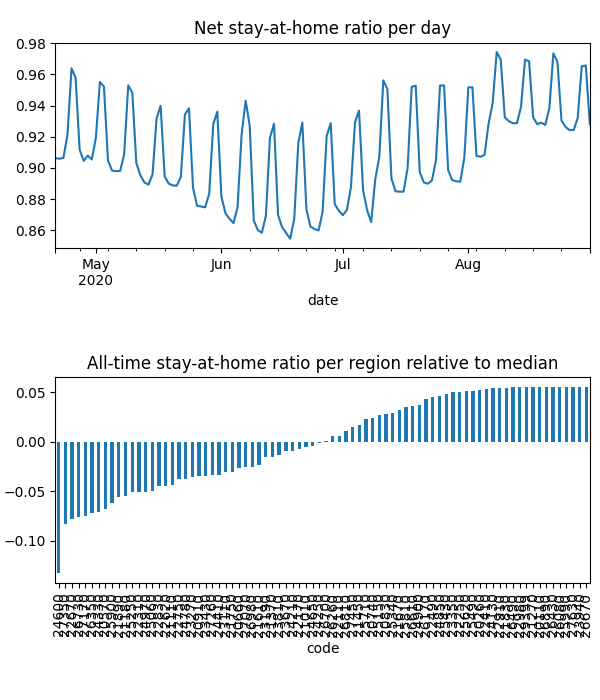

The data file committed next to this chart (first rows):
date, code, km, stay, weight, visit
2020-04-21, 20110, , 1.0, 1.0741066245542568e-05, 0.0
2020-04-21, 20260, , 1.0, 1.1318098385412546e-05, 0.0
2020-04-21, 20570, 5.117, 0.877, 0.000145, 0.0004959
2020-04-21, 20660, 7.016, 0.9166, 0.0001191, 0.01662
2020-04-21, 20740, 3.821, 0.9684, 3.694358115870637e-05, 0.0
2020-04-21, 20830, 4.958, 0.9714, 5.511611100306348e-05, 0.0002999
2020-04-21, 20910, 7.331, 0.9163, 8.551023455018749e-05, 0.01525
2020-04-21, 21010, 5.474, 0.9226, 1.2030925964376623e-05, 0.0
2020-04-21, 21110, 6.232, 0.9092, 0.0001701, 0.02821
2020-04-21, 21180, 8.293, 0.8754, 0.000305, 0.05193
2020-04-21, 21270, , 1.0, 5.150148104805577e-06, 0.0
2020-04-21, 21370, 4.214, 0.9314, 3.677858453701884e-05, 3.184247945181067e-05
2020-04-21, 21450, 10.76, 0.9579, 0.0001456, 0.008501
2020-04-21, 21610, 8.874, 0.9155, 0.0004757, 0.05014
2020-04-21, 21670, 3.901, 0.969, 1.2831496130059503e-05, 0.0
2020-04-21, 21750, 3.833, 0.9031, 1.9358616991588984e-05, 0.0
2020-04-21, 21830, 3.838, 0.9917, 1.0526027112157167e-05, 0.0
2020-04-21, 21890, 6.549, 0.8906, 0.0001791, 0.03429
2020-04-21, 22110, 5.4, 0.947, 4.727865279714251e-05, 0.0
2020-04-21, 22170, 7.612, 0.9296, 0.000183, 0.01236
2020-04-21, 22250, , 1.0, 8.319672253769783e-06, 0.0
2020-04-21, 22310, 6.628, 0.9012, 0.0001691, 0.0327
2020-04-21, 22410, 5.42, 0.9908, 1.5342446451144266e-05, 0.0
2020-04-21, 22490, 5.442, 0.9913, 1.903602343319933e-05, 0.0006497
2020-04-21, 22620, 5.057, 0.9038, 0.0001496, 0.0
2020-04-21, 22670, 8.595, 0.8463, 0.000287, 0.06323
2020-04-21, 22750, 6.239, 0.9106, 0.0003079, 0.0001928
2020-04-21, 22830, 5.162, 0.8947, 8.851906803668035e-05, 4.653900842956944e-05
2020-04-21, 22910, , 1.0, 1.1238149616803645e-05, 0.0
2020-04-21, 22980, , 1.0, 3.840674012626963e-06, 0.0
2020-04-21, 23110, 9.095, 0.8836, 9.259027917125749e-05, 0.01862
2020-04-21, 23190, 3.989, 0.928, 2.3152041939034244e-05, 0.0
2020-04-21, 23270, 8.13, 0.8923, 0.0003436, 0.04024
2020-04-21, 23350, 3.953, 0.993, 1.496219789075794e-05, 0.0
2020-04-21, 23430, 7.704, 0.8986, 0.0001737, 0.02956
2020-04-21, 23670, 6.453, 0.928, 0.000176, 0.02013
2020-04-21, 23810, 7.437, 0.9254, 0.0001027, 0.0003756
2020-04-21, 23940, , 1.0, 3.5571796215367484e-06, 0.0
2020-04-21, 24130, 3.989, 0.9954, 4.0214982094216895e-05, 0.0002293
2020-04-21, 24210, 6.854, 0.936, 0.0001248, 0.01363
2020-04-21, 24250, 3.9, 0.9228, 6.735133478601064e-06, 0.0
2020-04-21, 24330, 7.698, 0.8646, 0.0001155, 0.03085
2020-04-21, 24410, 6.193, 0.9054, 0.0001214, 0.01814
2020-04-21, 24600, 12.88, 0.8112, 0.0003629, 0.1406
2020-04-21, 24650, 10.65, 0.9331, 0.0002303, 0.02327
2020-04-21, 24780, 4.931, 0.9085, 8.54790294414421e-05, 0.0
2020-04-21, 24850, 7.558, 0.9831, 5.42696376848245e-05, 0.0
2020-04-21, 24900, 3.955, 0.9783, 2.5703180277324482e-05, 0.0001607
2020-04-21, 24970, 8.891, 0.8918, 0.0002149, 0.03816
2020-04-21, 25060, 6.425, 0.8994, 0.000147, 0.027
2020-04-21, 25150, 10.4, 0.9737, 3.593388097707415e-05, 0.0009321
2020-04-21, 25250, 6.564, 0.893, 0.0002014, 0.03984
2020-04-21, 25340, 6.676, 0.9708, 0.0001614, 0.002452
2020-04-21, 25430, 3.9, 0.9888, 1.3277865520123039e-05, 0.0
2020-04-21, 25490, 5.424, 0.9959, 7.534448901995779e-06, 0.0003377
2020-04-21, 25620, , 1.0, 9.796441698657085e-06, 0.0
2020-04-21, 25710, 8.17, 0.9678, 7.51019049529657e-05, 0.00598
2020-04-21, 25810, 4.393, 0.9794, 1.1806944087803582e-05, 0.0
2020-04-21, 25900, 7.655, 0.8896, 0.0001572, 0.03688
2020-04-21, 25990, , 1.0, 3.0718989130761397e-06, 0.0
... 10,580 more rows
